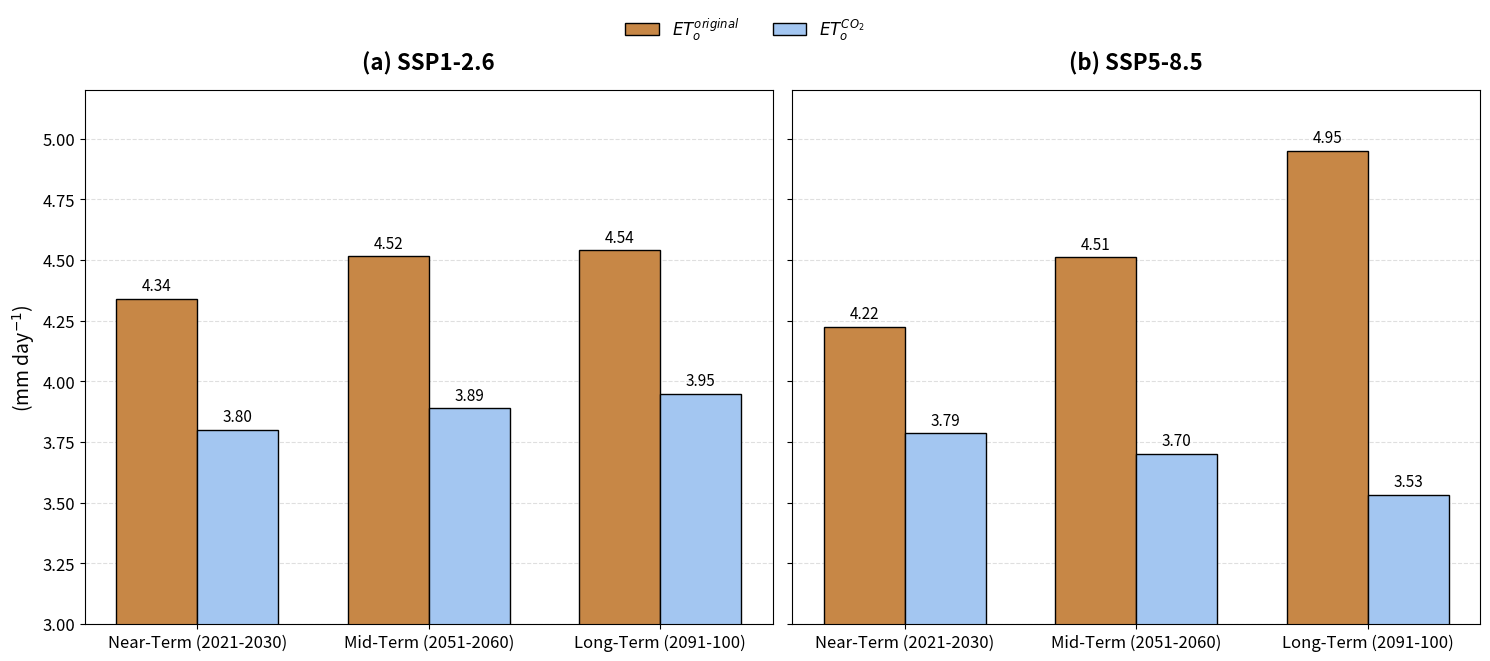

This figure's Python source:
import matplotlib.pyplot as plt
import numpy as np

# --- 1. Data Setup ---
# Define the main categories for the x-axis
periods = ['Near-Term (2021-2030)', 'Mid-Term (2051-2060)', 'Long-Term (2091-100)']

# Store all the data in a dictionary for easy access.
# I've included the data from your SSP585 image and created plausible data for SSP126.
plot_data = {
    'SSP1-2.6': {
        'without CO2': [4.339826, 4.51581, 4.540816],
        'with CO2':    [3.801329, 3.889381, 3.948705]
    },
    'SSP5-8.5': {
        'without CO2': [4.224385, 4.511875, 4.950793],
        'with CO2':    [3.78733, 3.701205, 3.532085]
    }
}

# --- 2. Plotting Configuration ---
bar_width = 0.35  # The width of the bars
#change to pastel color
bar_color_without_co2 = "#c78746"  # Pastel orange
bar_color_with_co2 = '#a3c6f1'  # Pastel blue
panel_titles = ['(a) SSP1-2.6', '(b) SSP5-8.5'] # Titles for each subplot
y_axis_label = r"(mm day$^{-1}$)" # Example Y-axis Label
y_axis_limits = [3.0, 5.2]

# --- 3. Create the Figure and Subplots ---
# Create a figure with 1 row and 2 columns of subplots.
# `sharey=True` makes both plots share the same y-axis scale.
fig, axes = plt.subplots(1, 2, figsize=(15, 7), sharey=True)

# Flatten axes array for easy iteration, in case you want more rows later
axes = axes.flatten()

# --- 4. Loop Through Each Subplot to Draw the Bars ---
ssp_scenarios = list(plot_data.keys())

for i, ax in enumerate(axes):
    ssp_name = ssp_scenarios[i]
    data = plot_data[ssp_name]
    without_co2_vals = data['without CO2']
    with_co2_vals = data['with CO2']

    # Set up the x-axis positions for the bars
    x = np.arange(len(periods))  # the label locations [0, 1, 2]
    
    # Draw the bars for "without CO2"
    rects1 = ax.bar(x - bar_width/2, without_co2_vals, bar_width, 
                    label=r'$ET_o^{original}$', color=bar_color_without_co2, 
                     edgecolor='black')

    # Draw the bars for "with CO2"
    rects2 = ax.bar(x + bar_width/2, with_co2_vals, bar_width, 
                    label=r"$ET_o^{CO_2}$", color=bar_color_with_co2,
                     edgecolor='black')

    # --- 5. Add Labels, Titles, and Ticks ---
    ax.set_title(panel_titles[i], fontsize=16, fontweight='bold', pad=15)
    
    # Set the x-ticks to be in the middle of the two bars for each group
    ax.set_xticks(x)
    ax.set_xticklabels(periods, fontsize=12)
    
    # Set y-axis properties (only show label on the first plot)
    if i == 0:
        ax.set_ylabel(y_axis_label, fontsize=14)
    ax.tick_params(axis='y', labelsize=12)
    
    # Add a clean gridline
    ax.yaxis.grid(True, linestyle='--', which='major', color='grey', alpha=.25)
    ax.set_axisbelow(True) # Send gridlines to the back

    # Set Y-axis limits
    ax.set_ylim(y_axis_limits)

    # Add data labels on top of each bar
    ax.bar_label(rects1, padding=3, fmt='%.2f', fontsize=11)
    ax.bar_label(rects2, padding=3, fmt='%.2f', fontsize=11)

# --- 6. Final Touches ---
# Add a single, shared legend for the entire figure
handles, labels = axes[0].get_legend_handles_labels()
fig.legend(handles, labels, loc='upper center', bbox_to_anchor=(0.5, 0.95), ncol=2, fontsize=12, frameon=False)

# Adjust layout to prevent labels from overlapping
plt.tight_layout(rect=[0, 0, 1, 0.9]) # Adjust rect to make space for the figure legend

# Save and show the plot
plt.savefig("ssp_comparison_barchartv6.png", dpi=300)
plt.show()